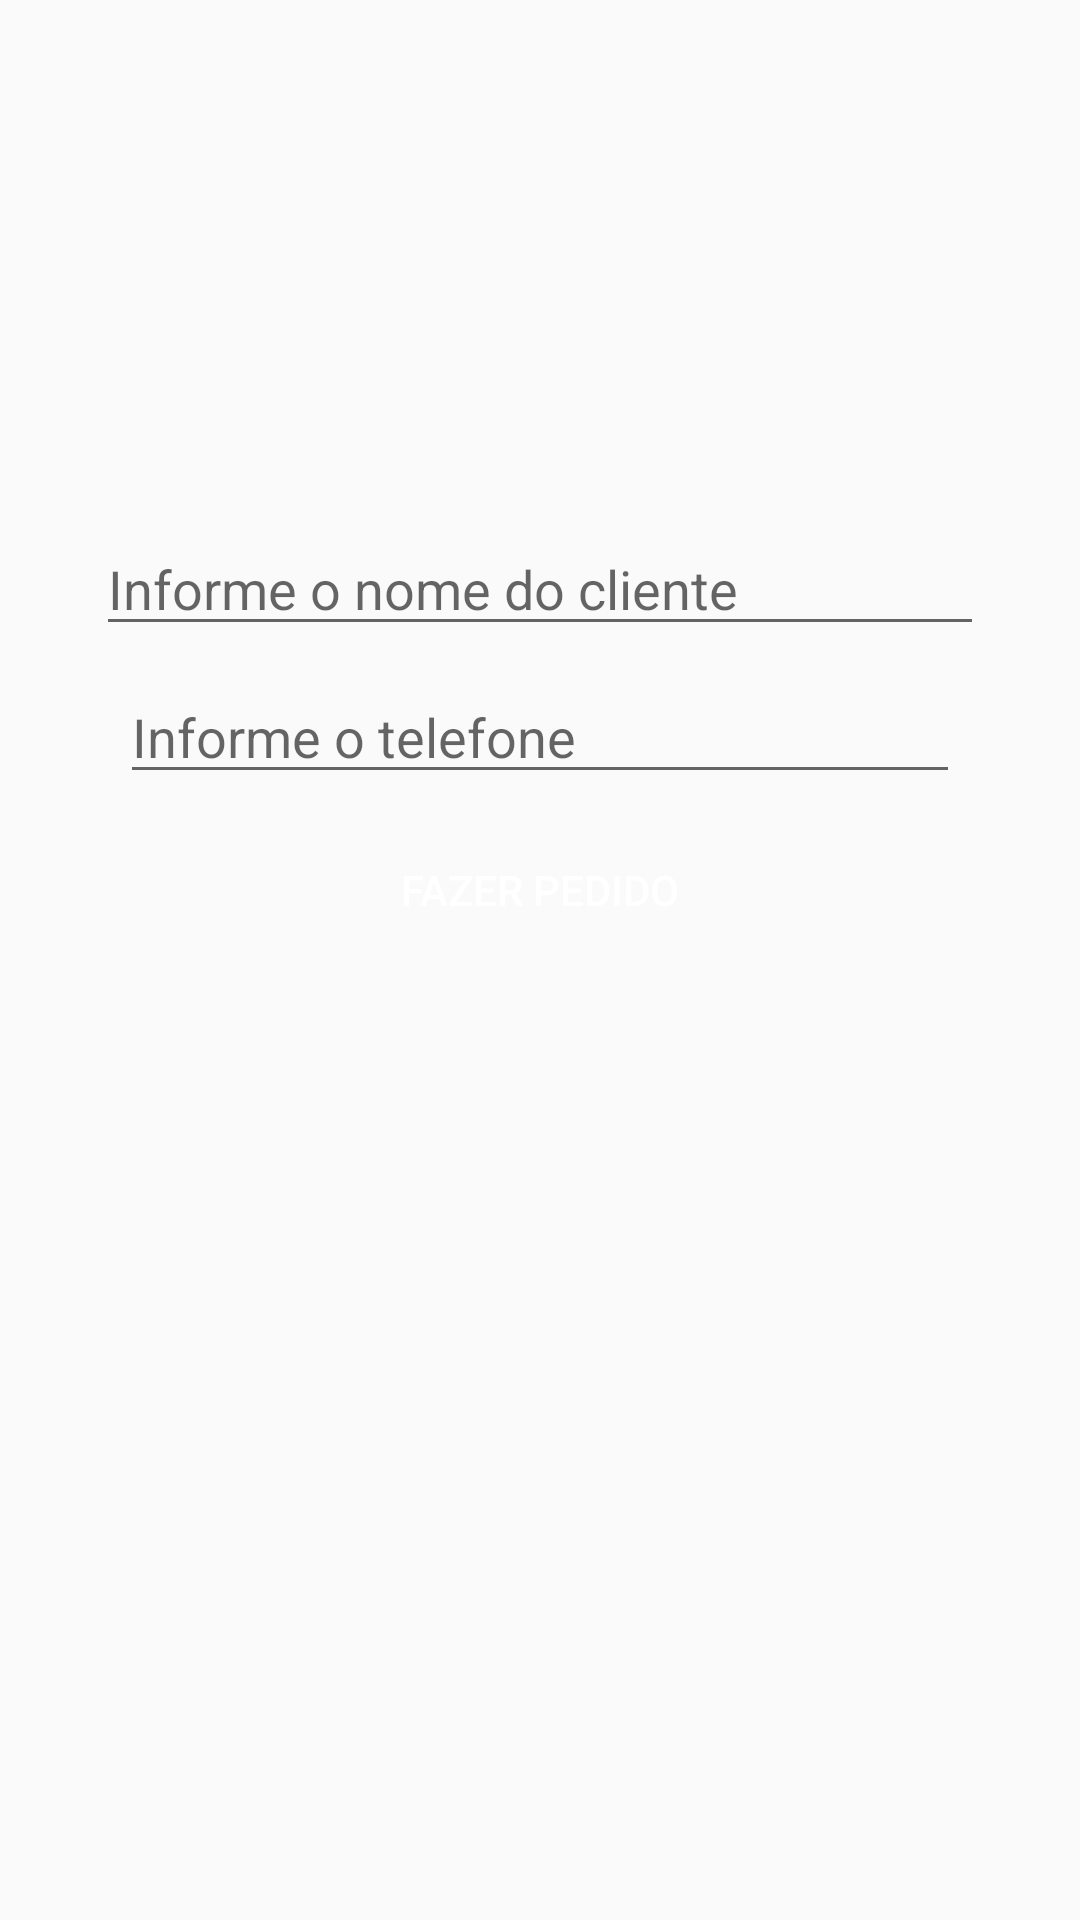

Android layout source for this screen:
<!-- AndroidManifest.xml: application theme AppTheme -->
<!-- res/layout/activity_login.xml -->
<?xml version="1.0" encoding="utf-8"?>
<android.support.constraint.ConstraintLayout xmlns:android="http://schemas.android.com/apk/res/android"
    xmlns:app="http://schemas.android.com/apk/res-auto"
    xmlns:tools="http://schemas.android.com/tools"
    android:layout_width="match_parent"
    android:layout_height="match_parent"
    tools:context=".ui.login.LoginActivity">

    <ImageView
        android:id="@+id/imageView"
        android:layout_width="209dp"
        android:layout_height="150dp"
        android:layout_marginEnd="8dp"
        android:layout_marginStart="8dp"
        android:layout_marginTop="8dp"
        app:layout_constraintEnd_toEndOf="parent"
        app:layout_constraintStart_toStartOf="parent"
        app:layout_constraintTop_toTopOf="parent"
        app:srcCompat="@drawable/pizza" />

    <EditText
        android:id="@+id/inputNome"
        android:layout_width="0dp"
        android:layout_height="wrap_content"
        android:layout_marginEnd="32dp"
        android:layout_marginStart="32dp"
        android:layout_marginTop="16dp"
        android:ems="10"
        android:hint="Informe o nome do cliente"
        android:inputType="textPersonName"
        app:layout_constraintEnd_toEndOf="parent"
        app:layout_constraintStart_toStartOf="parent"
        app:layout_constraintTop_toBottomOf="@+id/imageView" />

    <Button
        android:id="@+id/btFazerPedido"
        android:layout_width="0dp"
        android:layout_height="wrap_content"
        android:layout_marginEnd="8dp"
        android:layout_marginStart="8dp"
        android:layout_marginTop="8dp"
        android:background="@drawable/botao_personalizado"
        android:text="FAZER PEDIDO"
        android:textColor="#FFF"
        app:layout_constraintEnd_toEndOf="@+id/inputTelefone"
        app:layout_constraintStart_toStartOf="@+id/inputTelefone"
        app:layout_constraintTop_toBottomOf="@+id/inputTelefone" />

    <EditText
        android:id="@+id/inputTelefone"
        android:layout_width="0dp"
        android:layout_height="wrap_content"
        android:layout_marginEnd="8dp"
        android:layout_marginStart="8dp"
        android:layout_marginTop="8dp"
        android:ems="10"
        android:hint="Informe o telefone"
        android:inputType="phone"
        app:layout_constraintEnd_toEndOf="@+id/inputNome"
        app:layout_constraintStart_toStartOf="@+id/inputNome"
        app:layout_constraintTop_toBottomOf="@+id/inputNome" />
</android.support.constraint.ConstraintLayout>
<!-- resources referenced by this layout -->
<resources>
  <style name="AppTheme" parent="Theme.AppCompat.Light.DarkActionBar">
          
          <item name="colorPrimary">@color/colorPrimary</item>
          <item name="colorPrimaryDark">@color/colorPrimaryDark</item>
          <item name="colorAccent">@color/colorAccent</item>
      </style>
  <!-- not gathered from this repository: default colours our renderer supplied (Android Studio template values) -->
  <color name="colorPrimary">#FF6200EE</color>
  <color name="colorPrimaryDark">#FF3700B3</color>
  <color name="colorAccent">#FF03DAC5</color>
</resources>
